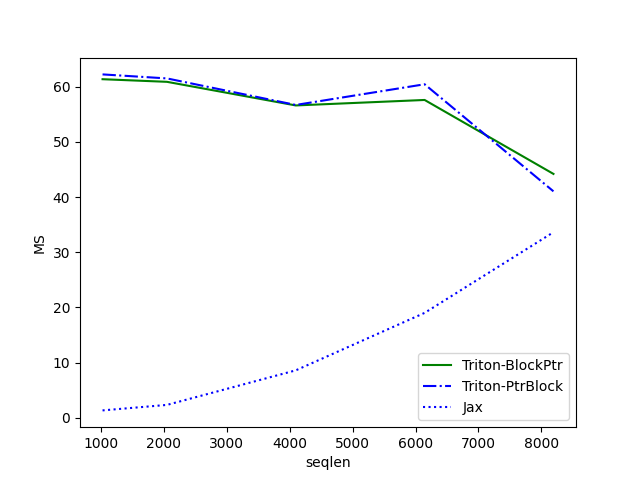

The table this chart was drawn from, first rows:
seqlen, Triton-BlockPtr, Triton-PtrBlock, Jax
1024, 61.35, 62.23, 1.337
2048, 60.88, 61.5, 2.334
4096, 56.6, 56.69, 8.596
6144, 57.59, 60.44, 19.01
8192, 44.19, 41.04, 33.62
